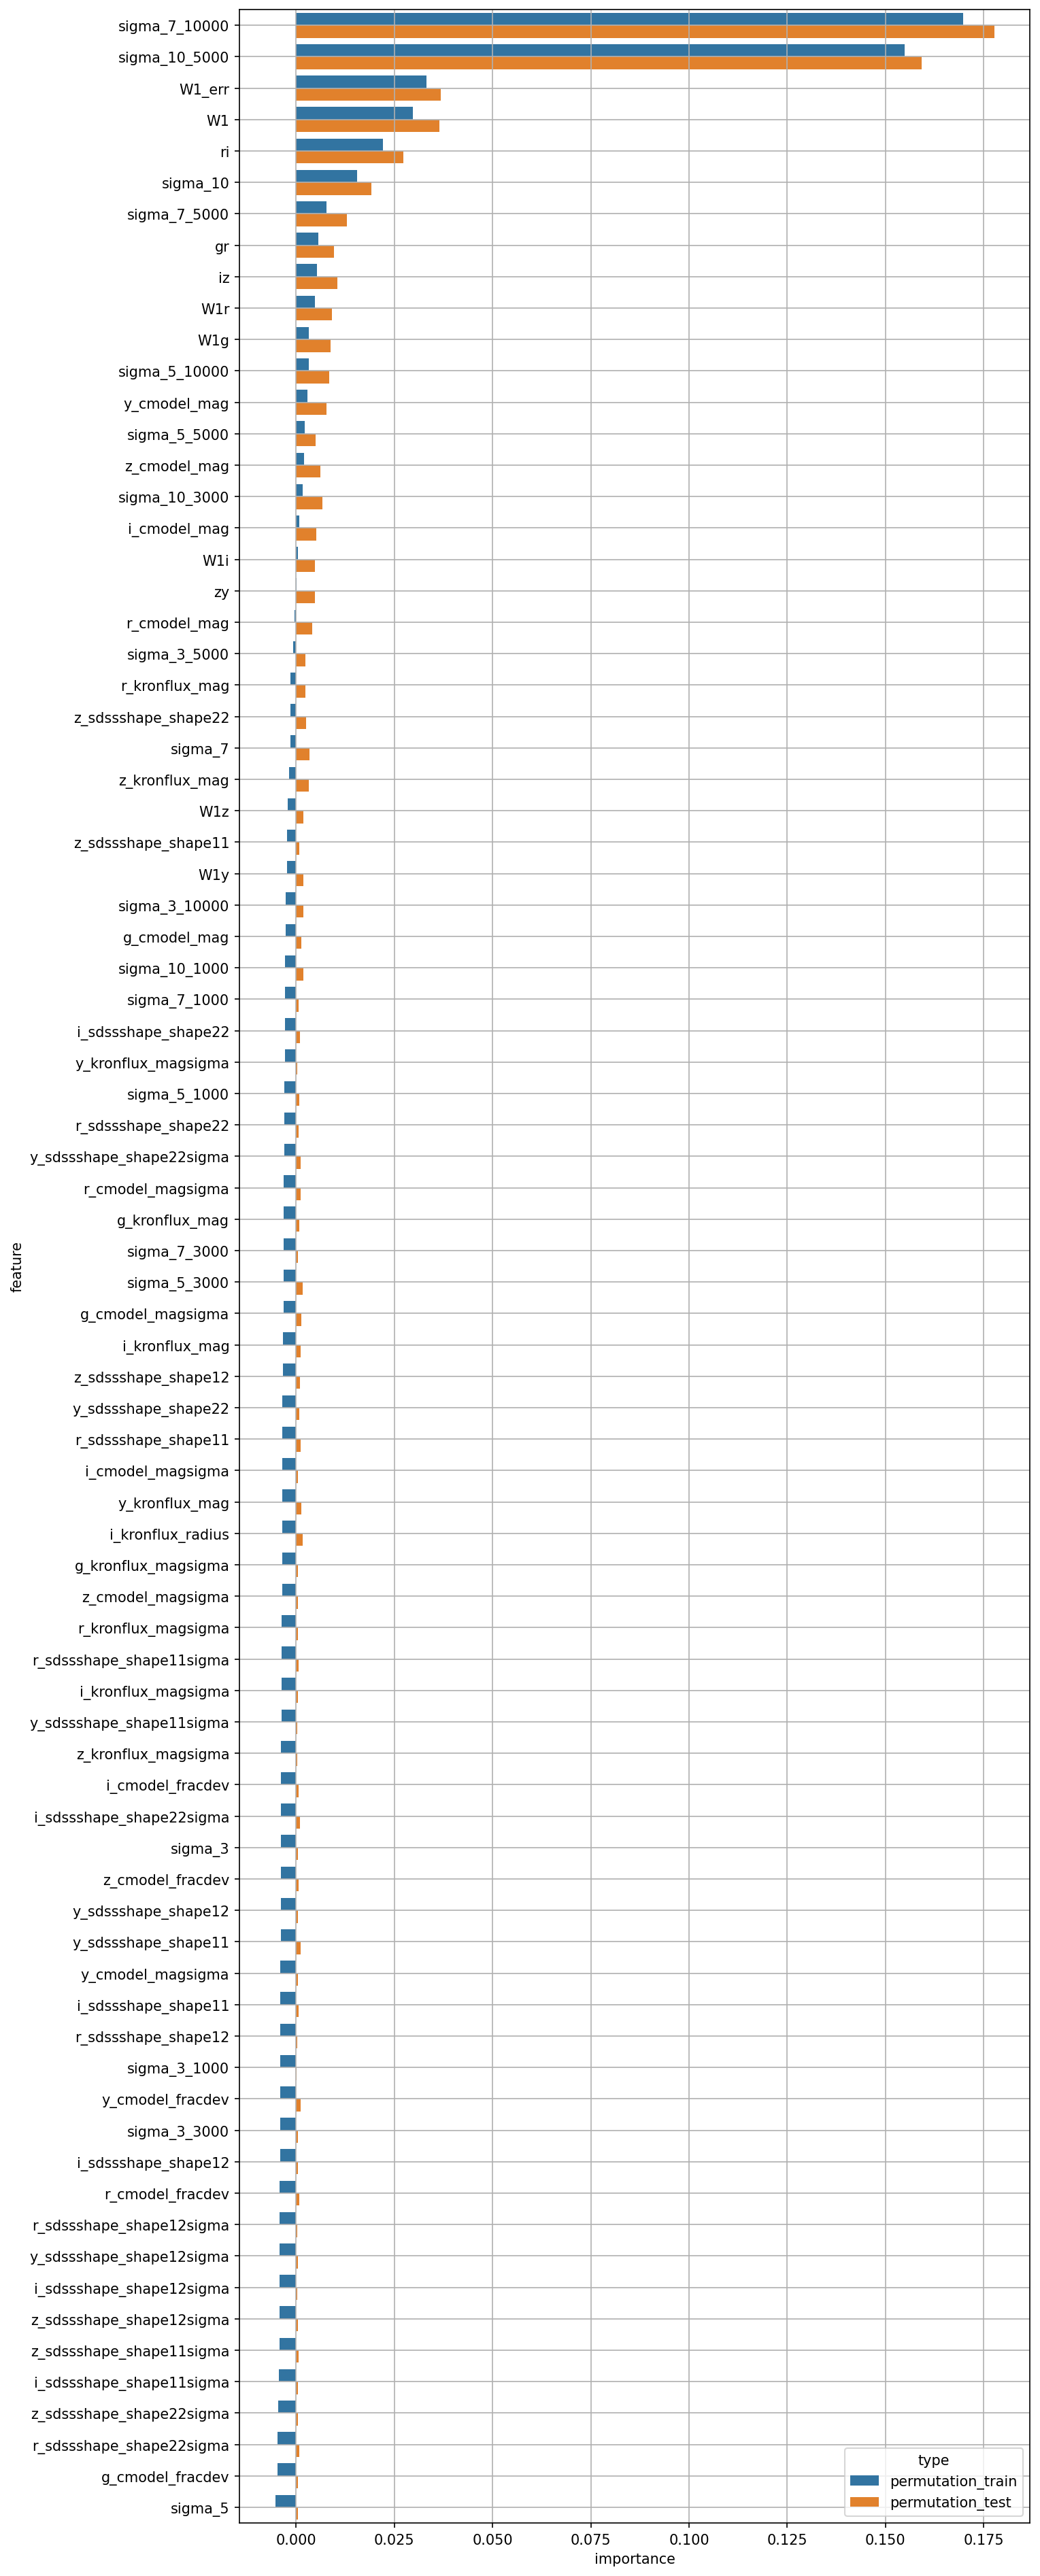

Source data for this figure (header and first rows):
feature, permutation_train, permutation_test
W1, 0.02974, 0.03652
W1_err, 0.0332, 0.0368
g_cmodel_mag, -0.002594, 0.0014
r_cmodel_mag, -0.0004747, 0.004079
i_cmodel_mag, 0.0008753, 0.005209
z_cmodel_mag, 0.002005, 0.006121
y_cmodel_mag, 0.002912, 0.007776
g_cmodel_magsigma, -0.003224, 0.001363
r_cmodel_magsigma, -0.00315, 0.001104
i_cmodel_magsigma, -0.003477, 0.0004853
z_cmodel_magsigma, -0.003587, 0.0005149
y_cmodel_magsigma, -0.003964, 0.0005125
g_cmodel_fracdev, -0.004782, 0.0004327
r_cmodel_fracdev, -0.004125, 0.000752
i_cmodel_fracdev, -0.003787, 0.0006827
z_cmodel_fracdev, -0.003877, 0.0005752
y_cmodel_fracdev, -0.004086, 0.001142
g_kronflux_mag, -0.003154, 0.0008877
r_kronflux_mag, -0.001407, 0.002314
i_kronflux_mag, -0.003292, 0.001135
z_kronflux_mag, -0.001744, 0.003218
y_kronflux_mag, -0.003506, 0.001263
g_kronflux_magsigma, -0.003572, 0.0004269
r_kronflux_magsigma, -0.003613, 0.0003869
i_kronflux_magsigma, -0.003634, 0.0004859
z_kronflux_magsigma, -0.003784, 0.0003419
y_kronflux_magsigma, -0.002826, 0.0003802
i_kronflux_radius, -0.003557, 0.001612
r_sdssshape_shape11, -0.003465, 0.001144
i_sdssshape_shape11, -0.00404, 0.0006855
z_sdssshape_shape11, -0.002225, 0.000838
y_sdssshape_shape11, -0.00393, 0.001223
r_sdssshape_shape12, -0.004045, 0.0002729
i_sdssshape_shape12, -0.004112, 0.0004585
z_sdssshape_shape12, -0.003301, 0.000933
y_sdssshape_shape12, -0.003918, 0.000501
r_sdssshape_shape22, -0.00294, 0.0006715
i_sdssshape_shape22, -0.002783, 0.001066
z_sdssshape_shape22, -0.001502, 0.002511
y_sdssshape_shape22, -0.003442, 0.0007713
r_sdssshape_shape11sigma, -0.003627, 0.0006619
i_sdssshape_shape11sigma, -0.004345, 0.0005019
z_sdssshape_shape11sigma, -0.004254, 0.0006598
y_sdssshape_shape11sigma, -0.003689, 0.0003098
r_sdssshape_shape12sigma, -0.004128, 0.0003625
i_sdssshape_shape12sigma, -0.004208, 0.0002305
z_sdssshape_shape12sigma, -0.00422, 0.0004488
y_sdssshape_shape12sigma, -0.004208, 0.0004411
r_sdssshape_shape22sigma, -0.00465, 0.000748
i_sdssshape_shape22sigma, -0.003788, 0.001005
z_sdssshape_shape22sigma, -0.004624, 0.0004739
y_sdssshape_shape22sigma, -0.002949, 0.001162
gr, 0.005719, 0.009594
ri, 0.02209, 0.02723
iz, 0.005382, 0.01054
zy, 6.844174710718409e-05, 0.004762
W1g, 0.003165, 0.008734
W1r, 0.004759, 0.009077
W1i, 0.0004698, 0.004832
W1z, -0.002135, 0.001913
... 20 more rows
